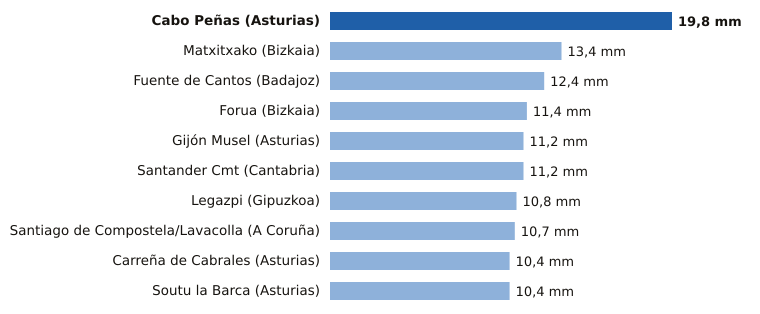

The file beside this chart, header and first rows:
estacion, provincia, mm
Cabo Peñas, Asturias, 19.8
Matxitxako, Bizkaia, 13.4
Fuente de Cantos, Badajoz, 12.4
Forua, Bizkaia, 11.4
Gijón Musel, Asturias, 11.2
Santander Cmt, Cantabria, 11.2
Legazpi, Gipuzkoa, 10.8
Santiago de Compostela/Lavacolla, A Coruña, 10.7
Carreña de Cabrales, Asturias, 10.4
Soutu la Barca, Asturias, 10.4
